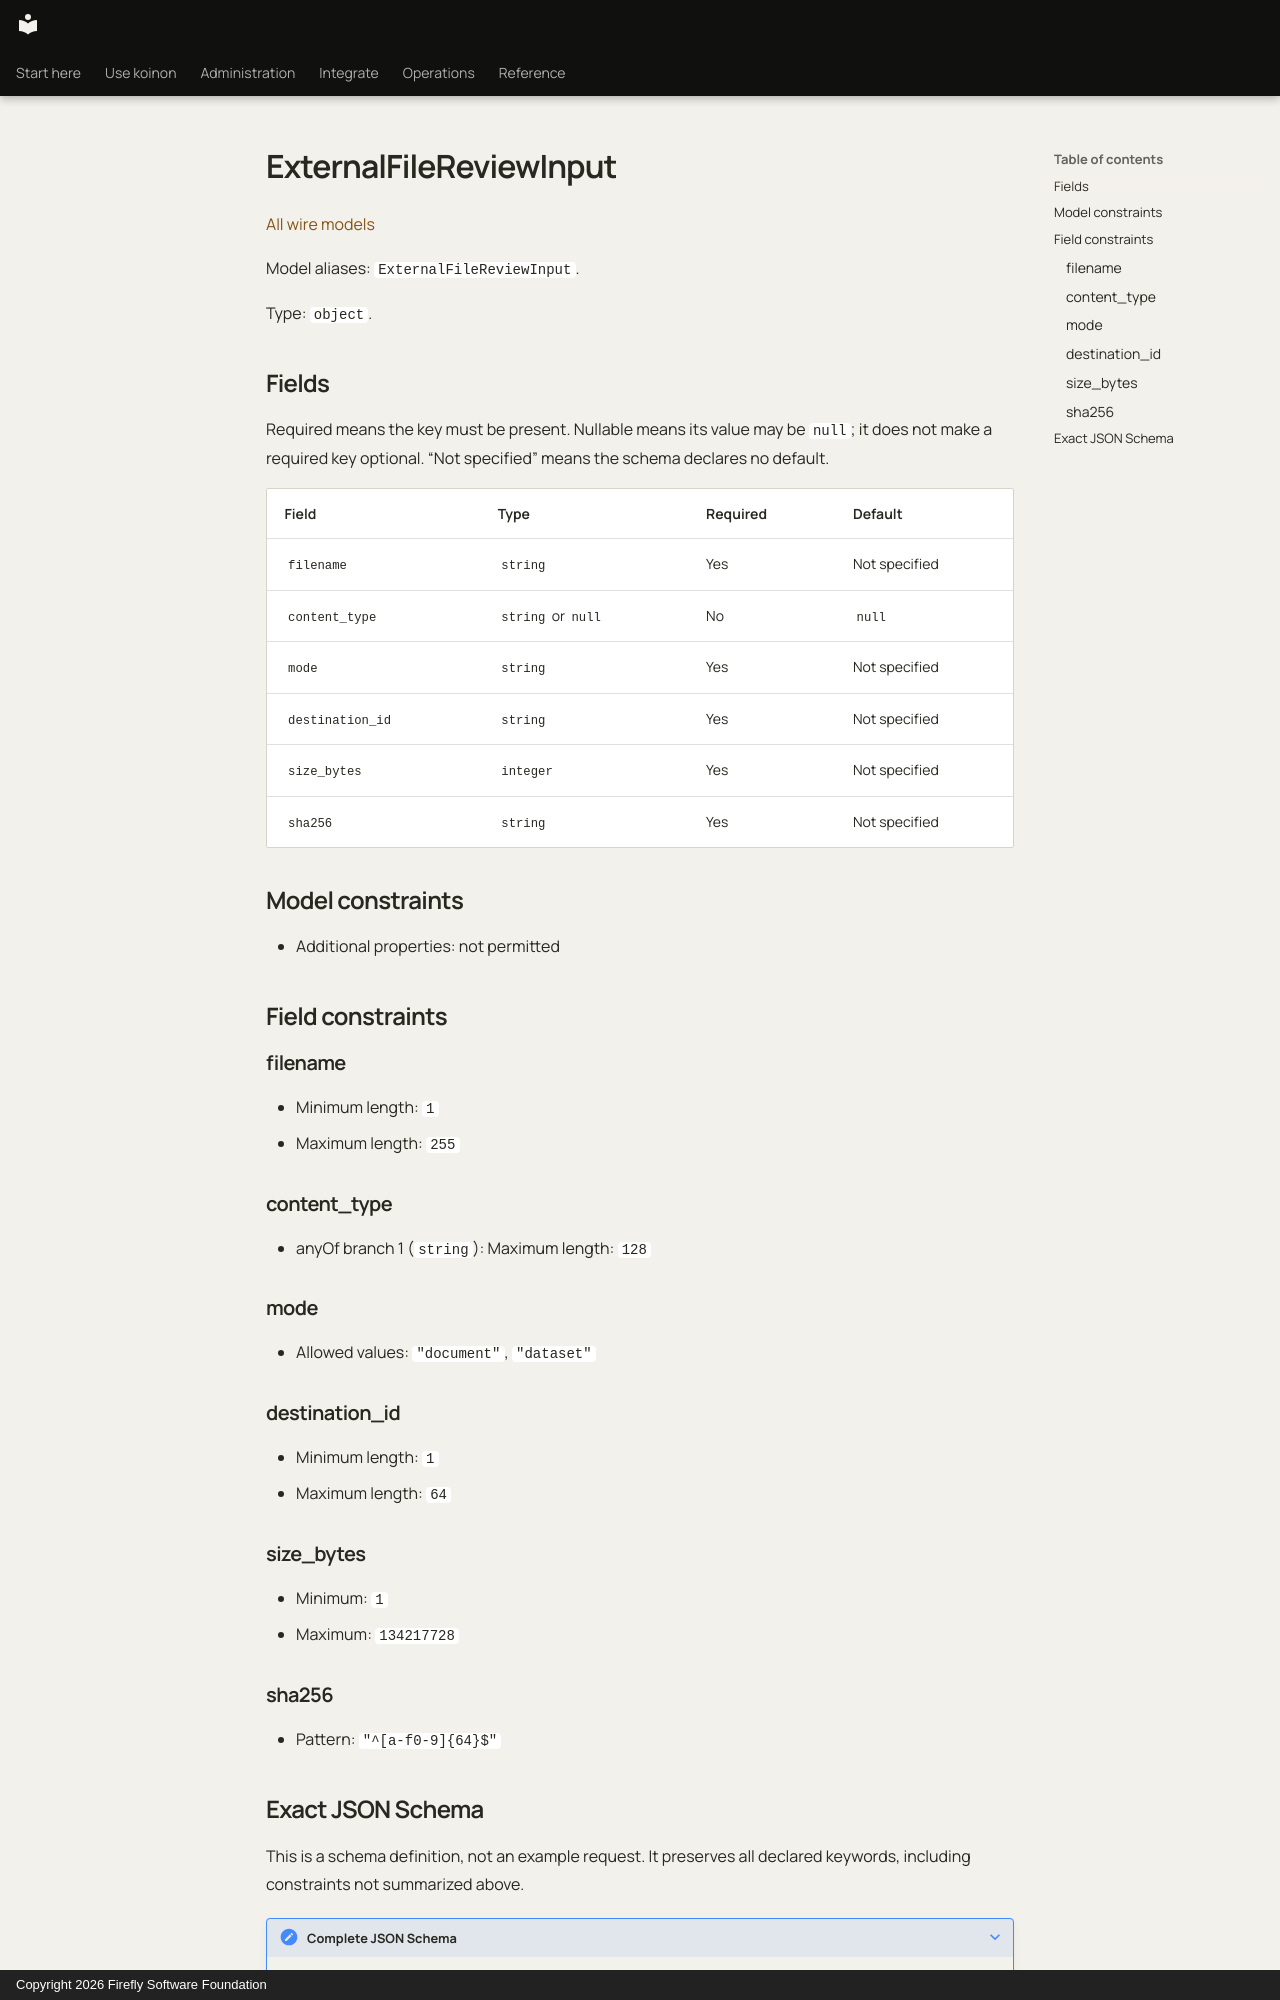

repository: fireflyframework/firefly-koinon · page: reference/models/externalfilereviewinput/index.html · generator: mkdocs · copyright: Copyright 2026 Firefly Software Foundation

<!-- Copyright 2026 Firefly Software Foundation -->
<!-- SPDX-License-Identifier: Apache-2.0 -->

# ExternalFileReviewInput

[All wire models](index.md)

Model aliases: `ExternalFileReviewInput`.

Type: `object`.

## Fields

Required means the key must be present. Nullable means its value may be `null`; it does not make a required key optional. “Not specified” means the schema declares no default.

| Field | Type | Required | Default |
| --- | --- | --- | --- |
| `filename` | `string` | Yes | Not specified |
| `content_type` | `string` or `null` | No | `null` |
| `mode` | `string` | Yes | Not specified |
| `destination_id` | `string` | Yes | Not specified |
| `size_bytes` | `integer` | Yes | Not specified |
| `sha256` | `string` | Yes | Not specified |

## Model constraints

- Additional properties: not permitted

## Field constraints

### filename

- Minimum length: `1`
- Maximum length: `255`

### content_type

- anyOf branch 1 (`string`): Maximum length: `128`

### mode

- Allowed values: `"document"`, `"dataset"`

### destination_id

- Minimum length: `1`
- Maximum length: `64`

### size_bytes

- Minimum: `1`
- Maximum: `134217728`

### sha256

- Pattern: `"^[a-f0-9]{64}$"`
